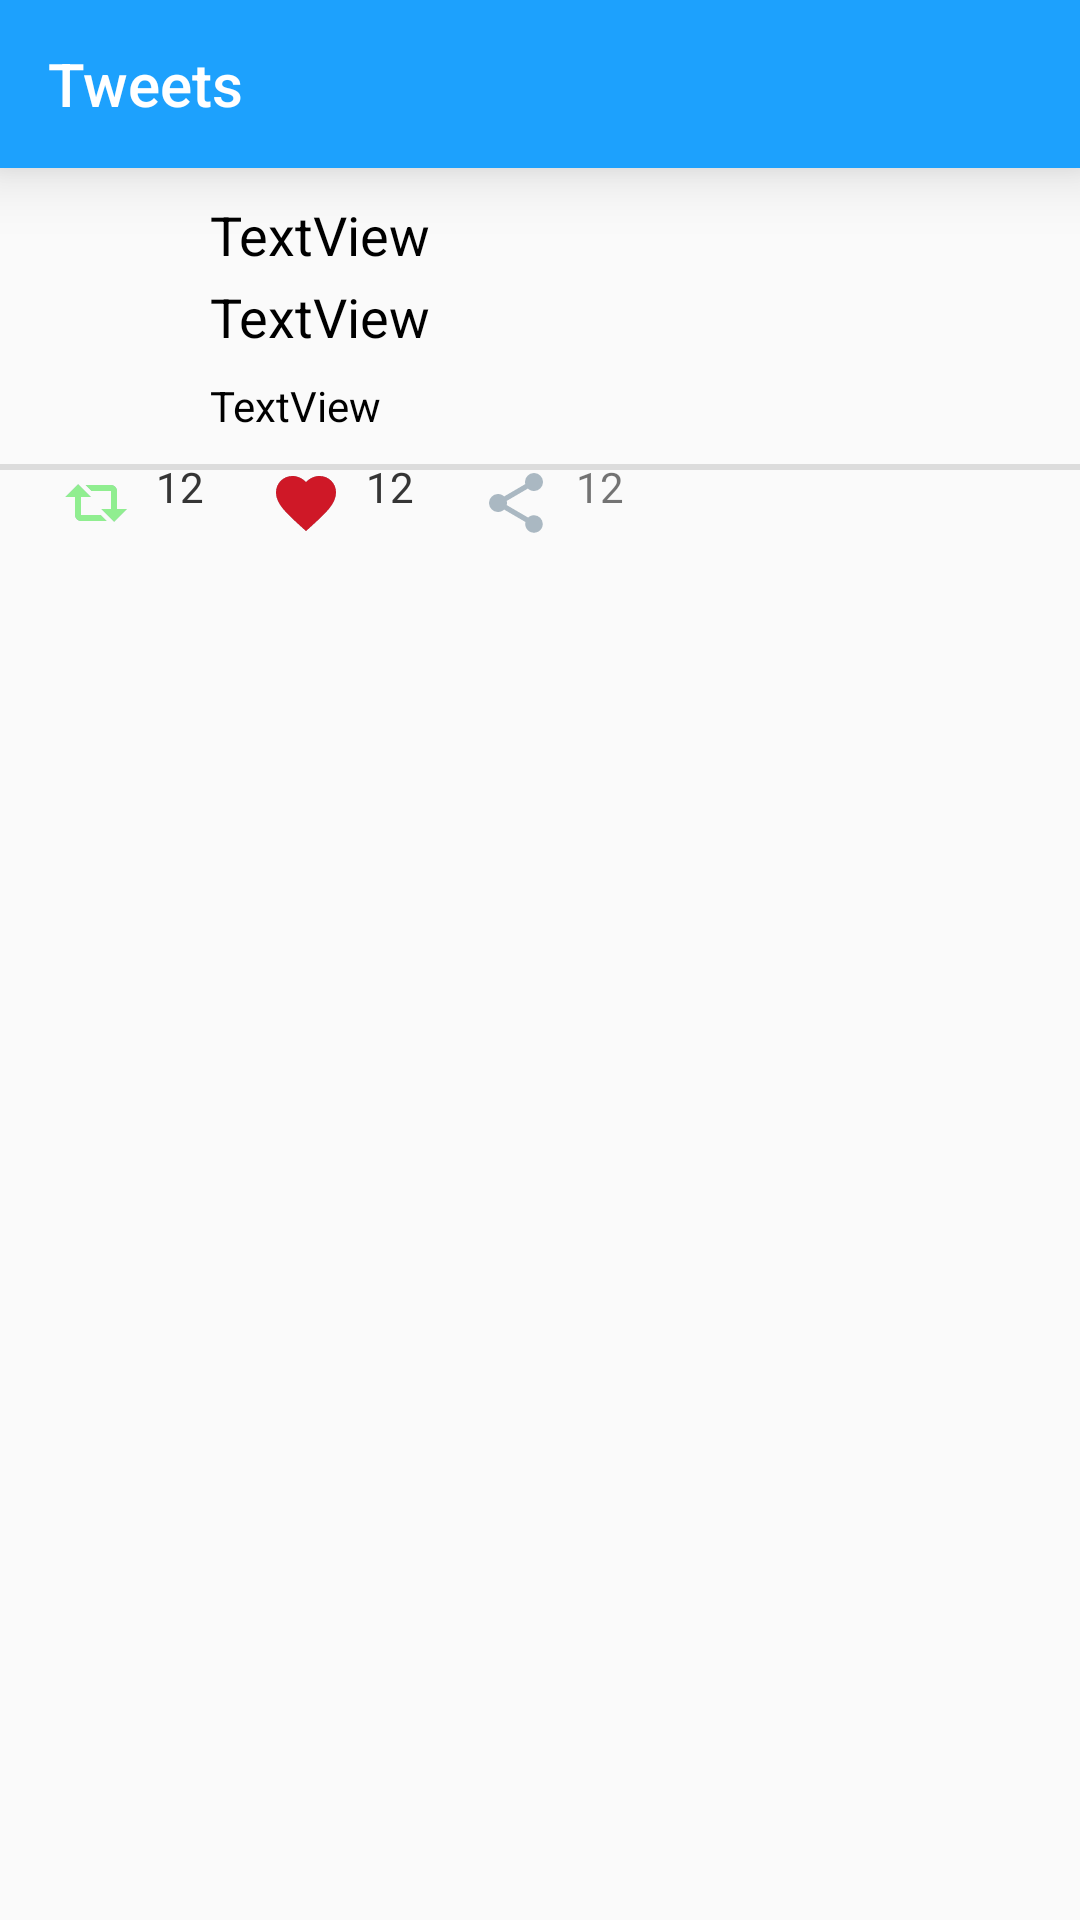

The Android layout XML behind this screen, and the referenced resources:
<!-- AndroidManifest.xml: application theme AppTheme -->
<!-- res/layout/activity_detail.xml -->
<?xml version="1.0" encoding="utf-8"?>
<RelativeLayout
    xmlns:app="http://schemas.android.com/apk/res-auto"
    xmlns:tools="http://schemas.android.com/tools"
    xmlns:android="http://schemas.android.com/apk/res/android"
    android:layout_width="match_parent"
    android:layout_height="match_parent"
    tools:context=".DetailActivity">


    <include
        android:id="@+id/toolBar"
        layout="@layout/tool_bar"
        android:layout_width="match_parent"
        android:layout_height="wrap_content"
        android:background="#1DA1F2" />


    <ImageView
        android:id="@+id/image"
        android:layout_width="50dp"
        android:layout_height="50dp"
        android:layout_below="@id/toolBar"
        android:layout_alignParentStart="true"
        android:layout_marginStart="10dp"
        android:layout_marginTop="10dp"
        tools:srcCompat="@tools:sample/avatars" />


    <TextView
        android:id="@+id/txName"
        android:layout_width="wrap_content"
        android:layout_height="wrap_content"
        android:layout_below="@id/toolBar"
        android:layout_marginStart="10dp"
        android:layout_marginTop="10dp"
        android:layout_toEndOf="@id/image"
        android:textColor="@android:color/black"
        android:text="TextView"
        android:textSize="18sp"
        tools:text="Sabrina" />

    <TextView
        android:id="@+id/userName"
        android:layout_width="wrap_content"
        android:layout_height="wrap_content"
        android:layout_below="@id/txName"

        android:layout_marginStart="10dp"
        android:layout_marginTop="3dp"
        android:layout_toEndOf="@id/image"
        android:text="TextView"
        android:textColor="@android:color/black"
        android:textSize="18sp"
        tools:text="jbourdeau" />


    <TextView
        android:id="@+id/txBody"
        android:layout_width="wrap_content"
        android:layout_height="wrap_content"
        android:layout_below="@+id/userName"
        android:layout_toEndOf="@id/image"
        android:layout_marginStart="10dp"
        android:layout_marginTop="8dp"
        android:autoLink="all"
        android:linksClickable="true"
        android:text="TextView"
        android:textColor="@android:color/black"
        tools:text="This is my tweet!" />

    <ImageView
        android:id="@+id/ivImage1"
        android:layout_width="400dp"
        android:layout_height="200dp"
        android:layout_below="@id/txBody"
        android:layout_marginStart="10dp"
        android:layout_marginTop="0dp"
        android:layout_marginEnd="10dp"
        android:visibility="gone"
        tools:srcCompat="@tools:sample/backgrounds/scenic" />

    <TextView
        android:id="@+id/date1"
        android:layout_width="wrap_content"
        android:layout_height="wrap_content"
        android:layout_below="@id/ivImage1"
        android:layout_marginStart="10dp"
        android:layout_marginTop="15dp"
        android:textSize="16sp"
        tools:text="16h 15 mn" />

    <View
        android:id="@+id/divider"
        android:layout_width="match_parent"
        android:layout_height="2dp"
        android:layout_below="@id/ivImage1"
        android:layout_marginTop="10dp"
        android:background="?android:attr/listDivider" />



        <TextView
            android:id="@+id/favorite"
            android:layout_width="wrap_content"
            android:layout_height="wrap_content"
            android:layout_marginStart="10dp"
            android:layout_marginTop="35dp"
            android:text=" 12 favorite" />

        <TextView
            android:id="@+id/retweet"
            android:layout_width="wrap_content"
            android:layout_height="wrap_content"
            android:layout_marginStart="15dp"
            android:layout_marginTop="35dp"
            android:text="12 retweet" />


    <TextView
            android:id="@+id/ic_repeat"
            android:layout_width="50dp"
            android:layout_height="30dp"
            android:layout_below="@id/txBody"
            android:layout_marginStart="20dp"
            android:layout_marginTop="8dp"
            android:drawablePadding="8dp"
            android:text="12"
            app:drawableLeftCompat="@drawable/repeat_variant" />

        <TextView
            android:id="@+id/ic_repeat2"
            android:layout_width="50dp"
            android:layout_height="30dp"
            android:layout_below="@id/txBody"
            android:layout_marginStart="20dp"
            android:layout_marginTop="8dp"
            android:drawablePadding="8dp"
            android:text="12"
            app:drawableLeftCompat="@drawable/repeat" />


        <TextView
            android:id="@+id/ic_heart"
            android:layout_width="50dp"
            android:layout_height="30dp"
            android:layout_below="@id/txBody"
            android:layout_marginStart="20dp"
            android:layout_marginTop="8dp"
            android:layout_toEndOf="@id/ic_repeat2"
            android:drawablePadding="8dp"
            android:text="12"
            app:drawableLeftCompat="@drawable/cards_heart_outline" />

        <TextView
            android:id="@+id/ic_heart1"
            android:layout_width="50dp"
            android:layout_height="30dp"
            android:layout_below="@id/txBody"
            android:layout_marginStart="20dp"
            android:layout_marginTop="8dp"
            android:layout_toEndOf="@id/ic_repeat2"
            android:drawablePadding="8dp"
            android:text="12"
            app:drawableLeftCompat="@drawable/cards_heart" />

        <TextView
            android:id="@+id/ic_share"
            android:layout_width="50dp"
            android:layout_height="30dp"
            android:layout_below="@id/txBody"
            android:layout_marginStart="20dp"
            android:layout_marginTop="8dp"
            android:layout_toEndOf="@id/ic_heart1"
            android:drawablePadding="8dp"
            android:text="12"
            app:drawableLeftCompat="@drawable/share_variant" />

        <View
            android:id="@+id/divider2"
            android:layout_width="match_parent"
            android:layout_height="1dp"
            android:background="?android:attr/listDivider" />




</RelativeLayout>
<!-- res/layout/tool_bar.xml (included above) -->
<androidx.appcompat.widget.Toolbar xmlns:android="http://schemas.android.com/apk/res/android"
    android:layout_width="match_parent"
    android:layout_height="wrap_content"
    xmlns:app="http://schemas.android.com/apk/res-auto"
    app:title="Tweets"
    app:titleTextColor="#FFFFFF"
    android:background="#1DA1FD"
    android:elevation="13dp"/>
<!-- resources referenced by this layout -->
<resources>
  <!-- drawable cards_heart (drawable-hdpi) -->
  <vector xmlns:android="http://schemas.android.com/apk/res/android"
      android:height="24dp"
      android:width="24dp"
      android:viewportWidth="24"
      android:viewportHeight="24">
      <path android:fillColor="#CF1827" android:pathData="M12,21.35L10.55,20.03C5.4,15.36 2,12.27 2,8.5C2,5.41 4.42,3 7.5,3C9.24,3 10.91,3.81 12,5.08C13.09,3.81 14.76,3 16.5,3C19.58,3 22,5.41 22,8.5C22,12.27 18.6,15.36 13.45,20.03L12,21.35Z" />
  </vector>
  <!-- drawable cards_heart_outline (drawable-hdpi) -->
  <vector xmlns:android="http://schemas.android.com/apk/res/android"
      android:height="24dp"
      android:width="24dp"
      android:viewportWidth="24"
      android:viewportHeight="24">
      <path android:fillColor="#ffaab8c2" android:pathData="M12.1 18.55L12 18.65L11.89 18.55C7.14 14.24 4 11.39 4 8.5C4 6.5 5.5 5 7.5 5C9.04 5 10.54 6 11.07 7.36H12.93C13.46 6 14.96 5 16.5 5C18.5 5 20 6.5 20 8.5C20 11.39 16.86 14.24 12.1 18.55M16.5 3C14.76 3 13.09 3.81 12 5.08C10.91 3.81 9.24 3 7.5 3C4.42 3 2 5.41 2 8.5C2 12.27 5.4 15.36 10.55 20.03L12 21.35L13.45 20.03C18.6 15.36 22 12.27 22 8.5C22 5.41 19.58 3 16.5 3Z" />
  </vector>
  <!-- drawable repeat (drawable-hdpi) -->
  <vector xmlns:android="http://schemas.android.com/apk/res/android"
      android:height="24dp"
      android:width="24dp"
      android:viewportWidth="24"
      android:viewportHeight="24">
      <path android:fillColor="#90EE90" android:pathData="M6,5.75L10.25,10H7V16H13.5L15.5,18H7A2,2 0 0,1 5,16V10H1.75L6,5.75M18,18.25L13.75,14H17V8H10.5L8.5,6H17A2,2 0 0,1 19,8V14H22.25L18,18.25Z" />
  </vector>
  <!-- drawable repeat_variant (drawable-hdpi) -->
  <vector xmlns:android="http://schemas.android.com/apk/res/android"
      android:height="24dp"
      android:width="24dp"
      android:viewportWidth="24"
      android:viewportHeight="24">
      <path android:fillColor="#ffaab8c2" android:pathData="M6,5.75L10.25,10H7V16H13.5L15.5,18H7A2,2 0 0,1 5,16V10H1.75L6,5.75M18,18.25L13.75,14H17V8H10.5L8.5,6H17A2,2 0 0,1 19,8V14H22.25L18,18.25Z" />
  </vector>
  <!-- drawable share_variant (drawable-hdpi) -->
  <vector xmlns:android="http://schemas.android.com/apk/res/android"
      android:height="24dp"
      android:width="24dp"
      android:viewportWidth="24"
      android:viewportHeight="24">
      <path android:fillColor="#ffaab8c2" android:pathData="M18,16.08C17.24,16.08 16.56,16.38 16.04,16.85L8.91,12.7C8.96,12.47 9,12.24 9,12C9,11.76 8.96,11.53 8.91,11.3L15.96,7.19C16.5,7.69 17.21,8 18,8A3,3 0 0,0 21,5A3,3 0 0,0 18,2A3,3 0 0,0 15,5C15,5.24 15.04,5.47 15.09,5.7L8.04,9.81C7.5,9.31 6.79,9 6,9A3,3 0 0,0 3,12A3,3 0 0,0 6,15C6.79,15 7.5,14.69 8.04,14.19L15.16,18.34C15.11,18.55 15.08,18.77 15.08,19C15.08,20.61 16.39,21.91 18,21.91C19.61,21.91 20.92,20.61 20.92,19A2.92,2.92 0 0,0 18,16.08Z" />
  </vector>
  <style name="AppTheme" parent="Theme.AppCompat.Light.NoActionBar">
          
      </style>
</resources>
